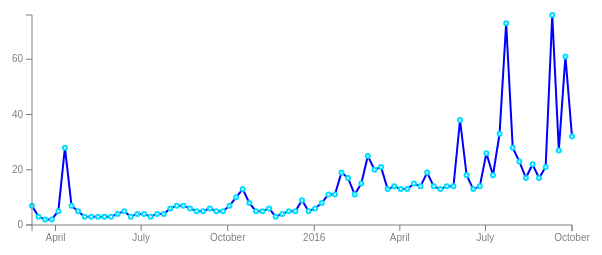
D3 v3 page, settled after 360 driven frames (6 s of simulated time); the page loaded 1 data file(s).



	d3.csv("data/candidates.csv", function(error, data) {

	var parseDate = d3.time.format("%Y-%m-%d").parse;

	data.forEach(function(d) {
		d.date = parseDate(d.date);
		d['clinton'] = +d['clinton'];
	});

	var padding = {top: 30, right: 30, bottom: 30, left: 30};
	var w = 600 - padding.left - padding.right;
	var h = 270 - padding.top - padding.bottom;

	var xScale = d3.time.scale()
		.domain(d3.extent(data, function(d) { return d.date; }))
		.range([0, w]);

	var yScale = d3.scale.linear()
		.domain([0, d3.max(data, function(d) { return d['clinton']; })])
		.range([h, 0]);

	var svg = d3.select("#chart")
	    .append("svg")
		.attr("width", w + padding.left + padding.right)
		.attr("height", h + padding.top + padding.bottom)
	    .append("g")
		.attr("transform", "translate(" + padding.left + "," + padding.top + ")");

	var clintonline = d3.svg.line()
	    .x(function(d) { return xScale(d.date); })
	    .y(function(d) { return yScale(+d['clinton']); });

	svg.append("path")	
		.attr("stroke", "blue")
		.attr("d", clintonline(data));


//------------------------------------//
// Start of Interactive D3 Components

		// D3 creating DIV (containers) of the tooltips
		var tooltip = d3.select("#chart").append("div")
   			.attr("class", "tooltip")
    		.style("opacity", 0);

		svg.selectAll("dots_c") // drawing the circles -- nothing new until line 125
			.data(data)
			.enter()
			.append("circle")
			.attr("class","clinton")
			.attr("cx", function(d) {
				return xScale(d.date);
			})
			.attr("cy", function(d) {
				return yScale(d.clinton);
			})
			.attr("r", function(d) {
				return 2; // adjust number to increase/decrease size of circles (initial state)
			})
			.on("mouseover", function(d) { // hover state events when mouse cursor enters a circle

				this.parentNode.appendChild(this); // makes sure that circle that is being selected is not behind other circles.

          		tooltip.transition() // enables the tooltip to animate into the page
                .duration(200) // duration of the transition animation in milliseconds
                .style("opacity", 1); // end state of animation -- begin state can be found in line 109
          		
          		tooltip.html("trend: " + d['clinton'] + "<br> hello <br> yeah!") // text inside the tooltip
          		.style("left", xScale(d.date) + -15 + "px") // horizontal position of text : needs some adjustment
                .style("top", yScale(d.clinton) + -270 + "px");  // vertical position of text

      		})
      		.on("mouseout", function(d) { // hover events when mouse cursor leaves the circle
          		tooltip.transition()
               .duration(500)
               .style("opacity", 0);
      		});

// End of Interactive D3 Components
//---------------------------------//

// Setting the Axes
var xAxis = d3.svg.axis()
    .scale(xScale)
    .orient("bottom")
    .ticks(5);

svg.append("g").call(xAxis)	
	.attr("class", "x axis")
	.attr("transform", "translate(0," + h + ")");

var yAxis = d3.svg.axis()
    .scale(yScale)
	.orient("left")
    .ticks(5);

svg.append("g").call(yAxis)	
	.attr("class", "y axis");


}); // end of d3 code


 


### data: data/candidates.csv
date, clinton, trump, johnson, stein, c_select
2015-03-07, 7, 1, 0, 0, 1
2015-03-14, 3, 2, 0, 0, 0
2015-03-21, 2, 1, 0, 0, 0
2015-03-28, 2, 1, 0, 0, 0
2015-04-04, 5, 1, 0, 0, 0
2015-04-11, 28, 1, 0, 0, 0
2015-04-18, 7, 1, 0, 0, 0
2015-04-25, 5, 2, 0, 0, 0
2015-05-02, 3, 1, 0, 0, 0
2015-05-09, 3, 1, 0, 0, 0
2015-05-16, 3, 1, 0, 0, 0
2015-05-23, 3, 1, 0, 0, 0
2015-05-30, 3, 1, 0, 0, 0
2015-06-06, 4, 1, 0, 0, 0
2015-06-13, 5, 32, 0, 0, 0
2015-06-20, 3, 18, 0, 0, 0
2015-06-27, 4, 34, 0, 0, 0
2015-07-04, 4, 19, 0, 0, 0
2015-07-11, 3, 28, 0, 0, 0
2015-07-18, 4, 30, 0, 0, 0
2015-07-25, 4, 19, 0, 0, 0
2015-08-01, 6, 32, 0, 0, 0
2015-08-08, 7, 29, 0, 0, 0
2015-08-15, 7, 30, 0, 0, 0
2015-08-22, 6, 38, 0, 0, 0
2015-08-29, 5, 26, 0, 0, 0
2015-09-05, 5, 21, 0, 0, 0
2015-09-12, 6, 34, 0, 0, 0
2015-09-19, 5, 23, 0, 0, 1
2015-09-26, 5, 19, 0, 0, 0
2015-10-03, 7, 16, 0, 0, 0
2015-10-10, 10, 18, 0, 0, 0
2015-10-17, 13, 16, 0, 0, 0
2015-10-24, 8, 18, 0, 0, 0
2015-10-31, 5, 14, 0, 0, 0
2015-11-07, 5, 21, 0, 0, 0
2015-11-14, 6, 18, 0, 0, 0
2015-11-21, 3, 18, 0, 0, 0
2015-11-28, 4, 17, 0, 0, 0
2015-12-05, 5, 59, 0, 0, 0
2015-12-12, 5, 34, 0, 0, 0
2015-12-19, 9, 31, 0, 0, 0
2015-12-26, 5, 19, 0, 0, 0
2016-01-02, 6, 23, 0, 0, 1
2016-01-09, 8, 25, 0, 0, 0
2016-01-16, 11, 29, 0, 0, 0
2016-01-23, 11, 39, 0, 0, 0
2016-01-30, 19, 40, 0, 0, 0
2016-02-06, 17, 37, 0, 0, 0
2016-02-13, 11, 37, 0, 0, 0
2016-02-20, 15, 62, 0, 0, 0
2016-02-27, 25, 100, 1, 0, 0
2016-03-05, 20, 69, 1, 0, 0
2016-03-12, 21, 77, 1, 0, 0
2016-03-19, 13, 53, 1, 0, 0
2016-03-26, 14, 45, 1, 0, 0
2016-04-02, 13, 37, 0, 0, 0
2016-04-09, 13, 31, 0, 0, 0
2016-04-16, 15, 34, 0, 0, 0
2016-04-23, 14, 36, 0, 0, 0
... 23 more rows